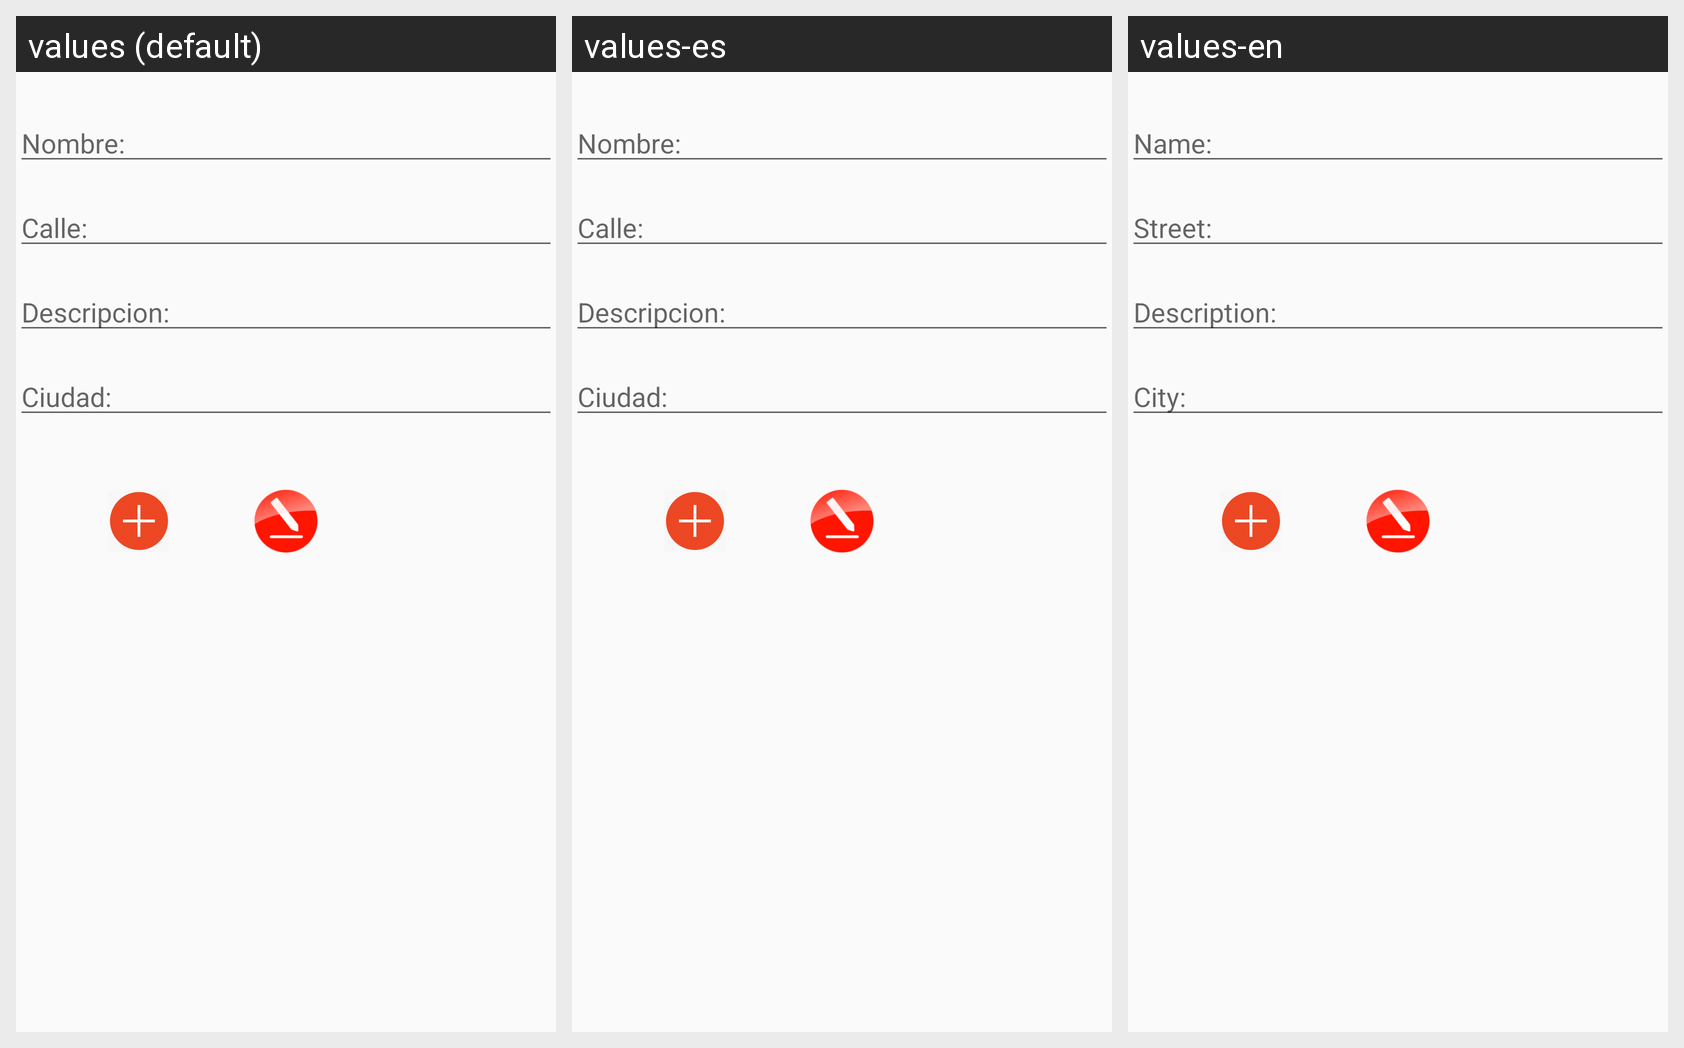

Translations of the strings shown on this Android screen, per locale in the grid:
Android screen res/layout/activity_nuevo_punto.xml rendered under 3 locales, left to right: values (default), values-es, values-en. Device: Nexus 5 (rendered at 1080×1920; each locale shown at half size, 540×960, under a caption strip naming it); theme AppTheme.
Strings drawn on this screen, with the default value and each locale's value (text and hints the layout hard-codes, and strings that could not be matched under every locale, appear in the picture but are not listed):

nuevo_punto_nombre
  values: Nombre:
  values-es: Nombre:
  values-en: Name:

nuevo_punto_calle
  values: Calle:
  values-es: Calle:
  values-en: Street:

nuevo_punto_descripcion
  values: Descripcion:
  values-es: Descripcion:
  values-en: Description:

nuevo_punto_ciudad
  values: Ciudad:
  values-es: Ciudad:
  values-en: City:
